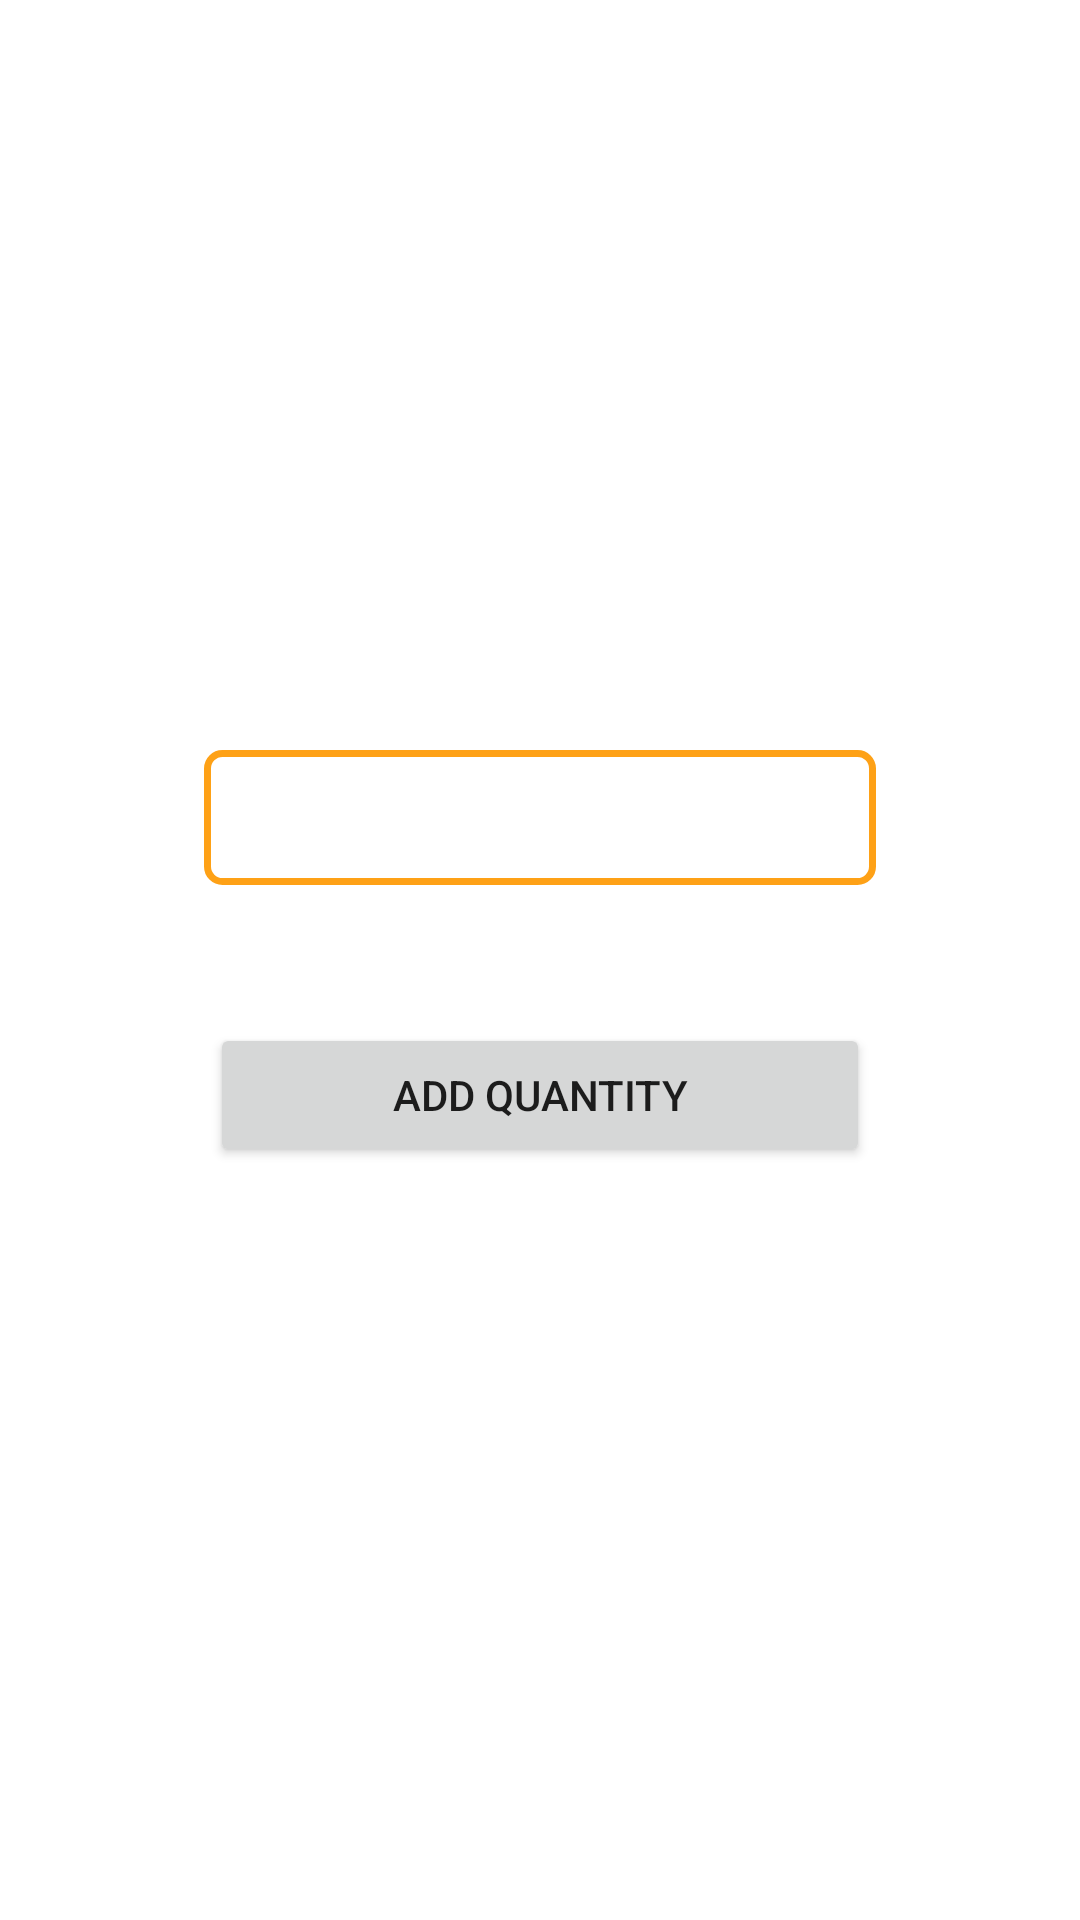

Android layout source for this screen:
<!-- AndroidManifest.xml: application theme Theme.QRShopping -->
<!-- res/layout/activity_scanned_qr_quantity.xml -->
<?xml version="1.0" encoding="utf-8"?>
<androidx.constraintlayout.widget.ConstraintLayout xmlns:android="http://schemas.android.com/apk/res/android"
    xmlns:app="http://schemas.android.com/apk/res-auto"
    xmlns:tools="http://schemas.android.com/tools"
    android:layout_width="match_parent"
    android:layout_height="match_parent"
    tools:context=".ScannedQrQuantity">

    <EditText
        android:id="@+id/editTextTextPersonName"
        android:layout_width="224dp"
        android:layout_height="45dp"
        android:layout_marginStart="70dp"
        android:layout_marginTop="250dp"
        android:layout_marginEnd="70dp"
        android:background="@drawable/border"
        android:ems="10"
        android:hint="Enter quantity here"
        android:inputType="textPersonName"
        android:padding="5dp"
        android:text=" "
        app:layout_constraintEnd_toEndOf="parent"
        app:layout_constraintStart_toStartOf="parent"
        app:layout_constraintTop_toTopOf="parent" />

    <Button
        android:id="@+id/button3"
        android:layout_width="0dp"
        android:layout_height="wrap_content"
        android:layout_marginStart="70dp"
        android:layout_marginTop="46dp"
        android:layout_marginEnd="70dp"
        android:text="Add quantity"
        app:layout_constraintEnd_toEndOf="parent"
        app:layout_constraintStart_toStartOf="parent"
        app:layout_constraintTop_toBottomOf="@+id/editTextTextPersonName" />
</androidx.constraintlayout.widget.ConstraintLayout>
<!-- resources referenced by this layout -->
<resources>
  <!-- drawable border (drawable) -->
  <?xml version="1.0" encoding="utf-8"?>
  <shape xmlns:android="http://schemas.android.com/apk/res/android" android:shape="rectangle">
  <solid android:color="#FFFFFF"/>
  <stroke android:color="#fea116" android:width="2.3dp"/>
  <corners android:radius="5dp"/>
  </shape>
  <style name="Theme.QRShopping" parent="Theme.MaterialComponents.DayNight.DarkActionBar">
          
          <item name="colorPrimary">@color/purple_200</item>
          <item name="colorPrimaryVariant">@color/purple_700</item>
          <item name="colorOnPrimary">@color/white</item>
          
          <item name="colorSecondary">@color/teal_200</item>
          <item name="colorSecondaryVariant">@color/teal_700</item>
          <item name="colorOnSecondary">@color/black</item>
          
          <item name="android:statusBarColor">?attr/colorPrimaryVariant</item>
          
      </style>
  <color name="purple_200">#fea116</color>
  <color name="purple_700">#F99500</color>
  <color name="white">#FFFFFFFF</color>
  <color name="teal_200">#fea116</color>
  <color name="teal_700">#FF018786</color>
  <color name="black">#FF000000</color>
</resources>
